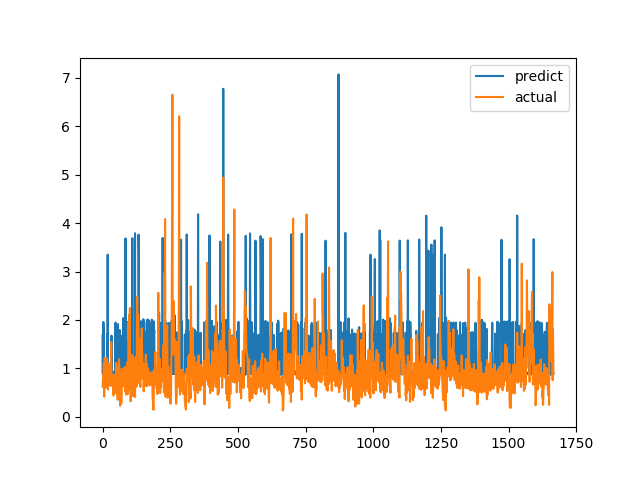

The table this chart was drawn from, first rows:
predict, actual
0.914, 0.6238
1.702, 0.6915
0.886, 0.8558
1.959, 0.7094
1.787, 1.015
0.8762, 1.116
0.9513, 0.4183
0.9254, 1.002
0.8914, 1.219
0.932, 1.143
0.9616, 0.6528
0.8926, 0.6747
0.8785, 0.601
0.8877, 0.6695
0.8918, 0.6538
0.9137, 0.7814
0.9139, 1.206
1.702, 0.8469
0.9241, 0.8286
3.35, 0.6482
0.927, 0.5624
0.9672, 0.7183
0.9126, 1.1
0.8759, 0.9542
0.9427, 0.729
0.8815, 0.6694
0.9088, 0.8631
0.9621, 0.6465
0.9047, 0.8223
0.8876, 0.9236
0.8952, 0.8301
0.882, 1.067
0.8885, 1.546
1.677, 0.6827
0.9127, 0.6386
0.9395, 0.6464
0.9165, 0.6881
0.9105, 0.7274
0.8845, 0.65
0.8859, 0.8694
0.878, 0.4409
0.8856, 0.4519
0.9289, 0.7575
0.8813, 0.4952
0.9214, 0.6851
0.8848, 0.7244
0.9181, 0.8654
0.9512, 0.74
1.946, 0.8071
0.8789, 0.8204
0.8867, 1.114
0.9062, 1.109
0.8747, 0.4751
1.748, 1.039
0.8934, 0.9458
0.8919, 0.7878
0.9072, 0.3505
1.915, 0.9368
0.9008, 0.9868
0.9394, 0.647
... 1,607 more rows
